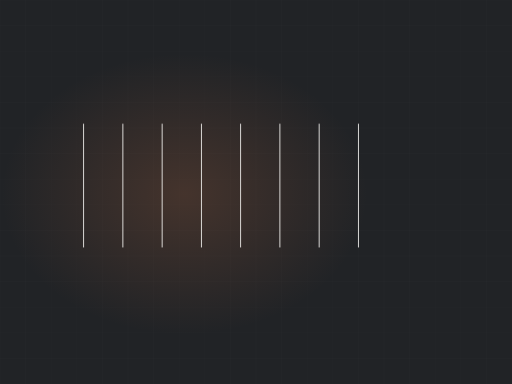
t = 0.00 s
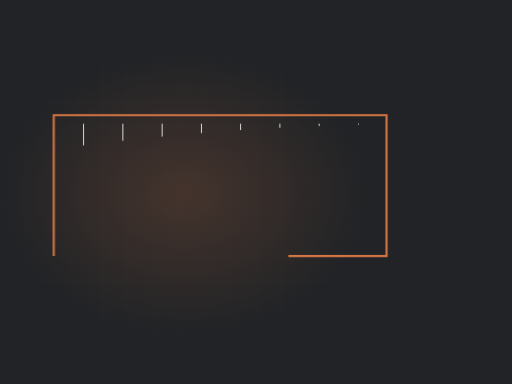
t = 1.61 s
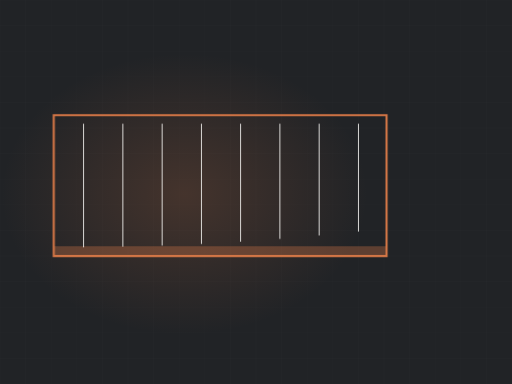
t = 3.31 s
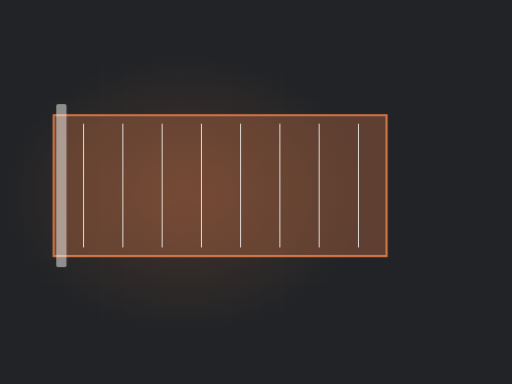
t = 5.05 s
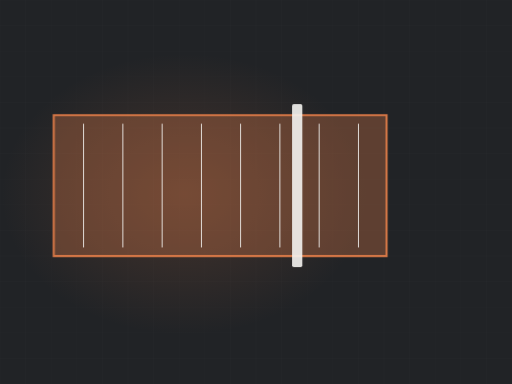
t = 6.69 s
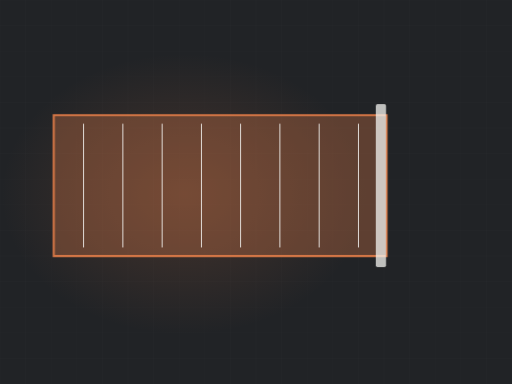
t = 8.03 s

The animated SVG that drew these frames (rendered in a browser with its animation timeline set to each time). Animation: 5 CSS @keyframes rules; frames cover the first 8.03 s, repeats indefinitely.

<svg xmlns="http://www.w3.org/2000/svg" viewBox="0 0 1200 900" width="1200" height="900" role="img" aria-label="Concrete pour"><defs><radialGradient id="glow"><stop offset="0%" stop-color="#d37646" stop-opacity=".20"/><stop offset="100%" stop-color="#d37646" stop-opacity="0"/></radialGradient></defs><style>.dw{stroke-dasharray:100;stroke-dashoffset:100;animation:dw 10.26s ease-in-out infinite}@keyframes dw{0%{stroke-dashoffset:100}24%{stroke-dashoffset:0}84%{stroke-dashoffset:0;opacity:1}95%{stroke-dashoffset:0;opacity:0}100%{stroke-dashoffset:100;opacity:0}}.dw2{stroke-dasharray:100;stroke-dashoffset:100;animation:dw 10.26s ease-in-out infinite}@keyframes dw{0%{stroke-dashoffset:100}24%{stroke-dashoffset:0}84%{stroke-dashoffset:0;opacity:1}95%{stroke-dashoffset:0;opacity:0}100%{stroke-dashoffset:100;opacity:0}}.rise{transform-origin:center bottom;animation:rs 10.26s ease-in-out infinite}@keyframes rs{0%,16%{transform:scaleY(0)}48%{transform:scaleY(1)}86%{transform:scaleY(1);opacity:.34}96%,100%{opacity:0}}.sweep{opacity:0;animation:sw 10.26s ease-in-out infinite}@keyframes sw{0%,46%{transform:translateX(0);opacity:0}52%{opacity:1}76%{transform:translateX(780px);opacity:1}84%,100%{opacity:0}}.st{opacity:0;animation:stg 10.26s ease-in-out infinite}@keyframes stg{0%,6%{opacity:0;transform:translateY(-8px)}24%{opacity:1;transform:translateY(0)}84%{opacity:1}95%,100%{opacity:0}}@media (prefers-reduced-motion: reduce){*{animation:none!important}.dw{stroke-dashoffset:0!important}[class]{opacity:1!important}}/*rest-state*/.dw{stroke-dashoffset:0;opacity:1}.rise{opacity:0.34}.sweep{opacity:1}</style><rect width="1200" height="900" fill="#212326"/><line x1="0" y1="0" x2="0" y2="900" stroke="#f4f3f0" stroke-width="1" opacity=".028"/><line x1="60" y1="0" x2="60" y2="900" stroke="#f4f3f0" stroke-width="1" opacity=".028"/><line x1="120" y1="0" x2="120" y2="900" stroke="#f4f3f0" stroke-width="1" opacity=".028"/><line x1="180" y1="0" x2="180" y2="900" stroke="#f4f3f0" stroke-width="1" opacity=".028"/><line x1="240" y1="0" x2="240" y2="900" stroke="#f4f3f0" stroke-width="1" opacity=".028"/><line x1="300" y1="0" x2="300" y2="900" stroke="#f4f3f0" stroke-width="1" opacity=".028"/><line x1="360" y1="0" x2="360" y2="900" stroke="#f4f3f0" stroke-width="1" opacity=".028"/><line x1="420" y1="0" x2="420" y2="900" stroke="#f4f3f0" stroke-width="1" opacity=".028"/><line x1="480" y1="0" x2="480" y2="900" stroke="#f4f3f0" stroke-width="1" opacity=".028"/><line x1="540" y1="0" x2="540" y2="900" stroke="#f4f3f0" stroke-width="1" opacity=".028"/><line x1="600" y1="0" x2="600" y2="900" stroke="#f4f3f0" stroke-width="1" opacity=".028"/><line x1="660" y1="0" x2="660" y2="900" stroke="#f4f3f0" stroke-width="1" opacity=".028"/><line x1="720" y1="0" x2="720" y2="900" stroke="#f4f3f0" stroke-width="1" opacity=".028"/><line x1="780" y1="0" x2="780" y2="900" stroke="#f4f3f0" stroke-width="1" opacity=".028"/><line x1="840" y1="0" x2="840" y2="900" stroke="#f4f3f0" stroke-width="1" opacity=".028"/><line x1="900" y1="0" x2="900" y2="900" stroke="#f4f3f0" stroke-width="1" opacity=".028"/><line x1="960" y1="0" x2="960" y2="900" stroke="#f4f3f0" stroke-width="1" opacity=".028"/><line x1="1020" y1="0" x2="1020" y2="900" stroke="#f4f3f0" stroke-width="1" opacity=".028"/><line x1="1080" y1="0" x2="1080" y2="900" stroke="#f4f3f0" stroke-width="1" opacity=".028"/><line x1="1140" y1="0" x2="1140" y2="900" stroke="#f4f3f0" stroke-width="1" opacity=".028"/><line x1="1200" y1="0" x2="1200" y2="900" stroke="#f4f3f0" stroke-width="1" opacity=".028"/><line x1="0" y1="0" x2="1200" y2="0" stroke="#f4f3f0" stroke-width="1" opacity=".028"/><line x1="0" y1="60" x2="1200" y2="60" stroke="#f4f3f0" stroke-width="1" opacity=".028"/><line x1="0" y1="120" x2="1200" y2="120" stroke="#f4f3f0" stroke-width="1" opacity=".028"/><line x1="0" y1="180" x2="1200" y2="180" stroke="#f4f3f0" stroke-width="1" opacity=".028"/><line x1="0" y1="240" x2="1200" y2="240" stroke="#f4f3f0" stroke-width="1" opacity=".028"/><line x1="0" y1="300" x2="1200" y2="300" stroke="#f4f3f0" stroke-width="1" opacity=".028"/><line x1="0" y1="360" x2="1200" y2="360" stroke="#f4f3f0" stroke-width="1" opacity=".028"/><line x1="0" y1="420" x2="1200" y2="420" stroke="#f4f3f0" stroke-width="1" opacity=".028"/><line x1="0" y1="480" x2="1200" y2="480" stroke="#f4f3f0" stroke-width="1" opacity=".028"/><line x1="0" y1="540" x2="1200" y2="540" stroke="#f4f3f0" stroke-width="1" opacity=".028"/><line x1="0" y1="600" x2="1200" y2="600" stroke="#f4f3f0" stroke-width="1" opacity=".028"/><line x1="0" y1="660" x2="1200" y2="660" stroke="#f4f3f0" stroke-width="1" opacity=".028"/><line x1="0" y1="720" x2="1200" y2="720" stroke="#f4f3f0" stroke-width="1" opacity=".028"/><line x1="0" y1="780" x2="1200" y2="780" stroke="#f4f3f0" stroke-width="1" opacity=".028"/><line x1="0" y1="840" x2="1200" y2="840" stroke="#f4f3f0" stroke-width="1" opacity=".028"/><line x1="0" y1="900" x2="1200" y2="900" stroke="#f4f3f0" stroke-width="1" opacity=".028"/><ellipse cx="432" cy="455" rx="430" ry="330" fill="url(#glow)"/><clipPath id="fm"><rect x="126" y="270" width="780" height="330"/></clipPath><g clip-path="url(#fm)"><rect class="rise" x="126" y="270" width="780" height="330" fill="#d37646" opacity=".34"/></g><path class="dw" d="M126,600 L126,270 L906,270 L906,600 Z" pathLength="100" stroke="#d37646" stroke-width="5" fill="none" style="animation-delay:0s"/><path class="dw" d="M196,290 L196,580" pathLength="100" stroke="#f4f3f0" stroke-width="2" opacity=".28" style="animation-delay:0.90s"/><path class="dw" d="M288,290 L288,580" pathLength="100" stroke="#f4f3f0" stroke-width="2" opacity=".28" style="animation-delay:0.98s"/><path class="dw" d="M380,290 L380,580" pathLength="100" stroke="#f4f3f0" stroke-width="2" opacity=".28" style="animation-delay:1.06s"/><path class="dw" d="M472,290 L472,580" pathLength="100" stroke="#f4f3f0" stroke-width="2" opacity=".28" style="animation-delay:1.14s"/><path class="dw" d="M564,290 L564,580" pathLength="100" stroke="#f4f3f0" stroke-width="2" opacity=".28" style="animation-delay:1.22s"/><path class="dw" d="M656,290 L656,580" pathLength="100" stroke="#f4f3f0" stroke-width="2" opacity=".28" style="animation-delay:1.30s"/><path class="dw" d="M748,290 L748,580" pathLength="100" stroke="#f4f3f0" stroke-width="2" opacity=".28" style="animation-delay:1.38s"/><path class="dw" d="M840,290 L840,580" pathLength="100" stroke="#f4f3f0" stroke-width="2" opacity=".28" style="animation-delay:1.46s"/><g class="sweep"><rect x="114" y="244" width="24" height="382" rx="4" fill="#f4f3f0" opacity=".9"/></g></svg>
